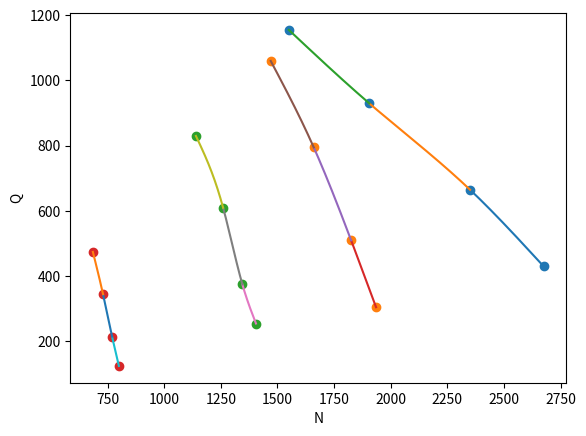

This figure's Python source:
import matplotlib.pyplot as plt
import numpy as np
import copy

points=[]

#x=[0,0.5,1,1.5,2,2.5,3,3.5,4,4.5,5,5.5,6,6.5,7,7.5,8,8.5,9,9.5,10]

#y=[0.500536494,0.479190903,0.551950574,0.644833703,0.839210862,1.409537201,2.116133364,2.745857983,3.088957947,2.782280943,2.108415582,1.334671344,0.810013498,0.663736266,0.500823623,0.529501897,0.529607027,0.539474117,0.448612051,0.51934221,0.436796141]

q1=[430,665,930,1155]
p1=[400,300,150,0]
n1=[2675,2350,1905,1550]

q2=[305,510,795,1060]
p2=[203,177,112,0]
n2=[1935,1825,1660,1470]

q3=[255,375,610,830]
p3=[109,96,65,0]
n3=[1405,1345,1260,1140]

q4=[125,215,345,475]
p4=[34,31,21,0]
n4=[800,770,730,685]

q=[q1,q2,q3,q4]
p=[p1,p2,p3,p4]
n=[n1,n2,n3,n4]

N_obr=1000

U=[2.26,4.58,6.86,7.5]

#x=[1,3,6,10]
#y=[2,5,7,6]

def get_points(x,y):
    #преобразование массивов
    points=[]
    yx=[]
    for i in range(len(x)):
        points.append([])
        for k in range(len(x[i])):
            points[i].append([x[i][k],y[i][k]])
    #вычисление коэфиициентов
    for i in range(len(points)):
        a, b, c, d=spline(points[i])
        yx.append([a, b, c, d])
    return yx

def diapazon(n,N,namber):
    for i in range(len(n[namber])-1):
        if N<n[namber][i] and N>n[namber][i+1] or N>n[namber][i] and N<n[namber][i+1]:
            return i,i+1

def spline(points):
    x = list(map(lambda p: float(p[0]), points))
    y = list(map(lambda p: float(p[1]), points))
    N = len(points) - 1
    h = {}
    l = {}
    delta = {}
    _lambda = {}
    c = {}
    c[0] = 0
    c[N] = 0
    a = {}
    d = {}
    b = {}
    r = []
    for i in range(1, N+1):
        h[i] = x[i] - x[i-1]
        l[i] = (y[i] - y[i-1]) / h[i]
    delta[1] = - h[2]/(2 * (h[1] + h[2]))
    _lambda[1] = 1.5 * (l[2] - l[1]) / (h[1] + h[2])
    for i in range(3, N+1):
        delta[i-1] = - h[i] / (2 *h[i-1] + 2 * h[i] + h[i-1] * delta[i-2])
        _lambda[i-1] = (3 * l[i] - 3 * l[i-1] - h[i-1] * _lambda[i-2]) / \
                       (2 * h[i-1] + 2 * h[i] + h[i-1] * delta[i-2])
    for i in range(N, 1, -1):
        c[i-1] = delta[i-1] * c[i] + _lambda[i-1]
        #array_c.insert(0,c[i-1])
    for i in range(1, N+1):
        d[i] = (c[i] - c[i-1]) / (3 * h[i])
        b[i] = l[i] + (2 * c[i] * h[i] + h[i] * c[i-1]) / 3
        a[i] = y[i]
    return a, b, c, d


#для работы с графиками
fig = plt.figure()
ax1 = fig.add_subplot(111)
print (fig.axes)
print (type(fig))

for i in range(len(q)):
    plt.scatter(n[i],q[i])


#qp=get_points(q,p)
n_p=get_points(n,p)
p_n=get_points(p,n)
n_q=get_points(n,q)
q_p=get_points(q,p)



#points[][2]={{1,2},{2,4},{3,5},{4,7},{5,3}};



for i in range(len(n_q)):

    #a, b, c, d=spline(points[i])
    x = n[i]
    for k in range(1,len(x)):
        xi_1=x[k-1]
        xi=x[k]

        ai=n_q[i][0][k]
        bi=n_q[i][1][k]
        ci=n_q[i][2][k]
        di=n_q[i][3][k]

        #T=np.arange(xi_1,xi+0.1,0.1)
        T=np.arange(xi_1,xi+0.1,-0.1)
        T2 = copy.deepcopy(T)
        for l in range(len(T)):
            T2[l]=T2[l]-xi
        y1=ai+bi*T2+ci*T2**2+di*T2**3

        plt.plot(T, y1)

ax1.set_xlabel('N')
ax1.set_ylabel('Q')
fig.savefig('all_n_q.png')
plt.show()
